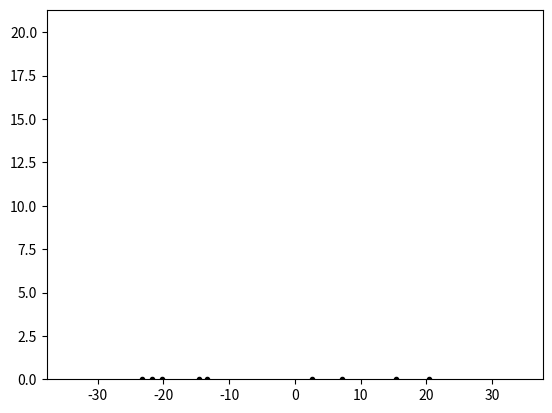

This figure's Python source:
#
# sprinkler.py
#
# [redacted]
# Nov 21, 2019
#
# Stack Overflow question: https://stackoverflow.com/questions/58944881/python-animation-of-projectile-giving-straight-line
#


import matplotlib
import matplotlib.pyplot as plt
from matplotlib import animation
import numpy as np
from math import sin, cos

g = 9.81
rho = 1.225
v0 = 50.0    # This can be initialized as desired, I chose 50 m/s for demonstration
C = 0.5

nframes = 50
ndrops = 10
time = np.linspace(0.1, 4, nframes)   # Runtime of 4s chosen arbitrarily
dt = time[1] - time[0]					  # change in time between steps
drops = [None]*ndrops

# I have implemented a class to store the drops for brevity
class drop:

    def __init__(self, pos, vel, r):
        self.pos = pos
        self.vel = vel
        self.r = r

## This step is simply to figure out how far the water drops can travel
## in order to set the bounds of the plot accordingly
maxs = [0.0, 0.0]
r = [0.001, 0.0045]							 # This stores the range of radii to be used
angles = np.linspace(0, np.pi/2, 90)    # We only need to sample from 0 to pi/2
for t in angles:
	m = [drop([0.0, 0.1], [v0*cos(t), v0*sin(t)], 0.001),
	     drop([0.0, 0.1], [v0*cos(t), v0*sin(t)], 0.0045)]
	for d in m:
	    coef = - 0.5*C*np.pi*d.r**2*rho
	    mass = 4/3*np.pi*d.r**3*1000
	    while d.pos[1] > 0:
	        a = np.power(d.vel, 2) * coef * np.sign(d.vel)/mass
	        a[1] -= g
	        d.pos += (d.vel + a * dt) * dt
	        d.vel += a * dt
	        if d.pos[1] > maxs[1]:
	            maxs[1] = d.pos[1]
	        if d.pos[0] > maxs[0]:
	            maxs[0] = d.pos[0]

class sprinkler:
# I implemented this as a class to simplify updating the scatter plot
	def __init__(self):
		self.fig, self.ax = plt.subplots()
		for ii in range(ndrops):    # Make some randomly distributed water drops
		    drops[ii] = drop([0.0, 0.0], [cos(np.random.random()*np.pi)*v0,
		                     sin(np.random.random()*np.pi)*v0],
		                     np.random.random()*(r[1]-r[0]) + r[0])

		anim = animation.FuncAnimation(self.fig, self.update, init_func=self.setup, interval=200, frames=nframes)
		anim.save('./Sprinkler.gif', fps = 20, writer='imagemagick')

	def setup(self):
	    self.scat = self.ax.scatter([d.pos[0] for d in drops], [d.pos[1] for d in drops], marker='.', color='k')
	    self.ax.set_xlim([-maxs[0], maxs[0]])
	    self.ax.set_ylim([0, maxs[1]])

	    return self.scat,

	def update(self,frame):  # Use set_offsets to move the water drops without having to completely redraw
	    self.step(drops)     # Advance to the next 'step'
	    self.scat.set_offsets(np.stack([[d.pos[0] for d in drops], [d.pos[1] for d in drops]], 1))

	    return self.scat,

	def step(self,drops):
	    for ii in range(ndrops):
	        coef = - 0.5*C*np.pi*drops[ii].r**2*rho    # Aggregated coefficient
	        mass = 4/3*np.pi*drops[ii].r**3*1000
	        a = np.power(drops[ii].vel, 2) * coef * np.sign(drops[ii].vel)/mass
	        a[1] -= g
	        # Approximate how much the position and velocity would change if we assume
	        # a(t) does not change between t and t+dt
	        drops[ii].pos += np.array(drops[ii].vel) * dt + 0.5 * a * dt**2
	        drops[ii].vel += a * dt
	        if drops[ii].pos[1] < 0.0:                # Check if the drop has hit the ground
	            drops[ii].pos[1] = 0.0
	            drops[ii].vel = [0.0, 0.0]

sprinkler()
